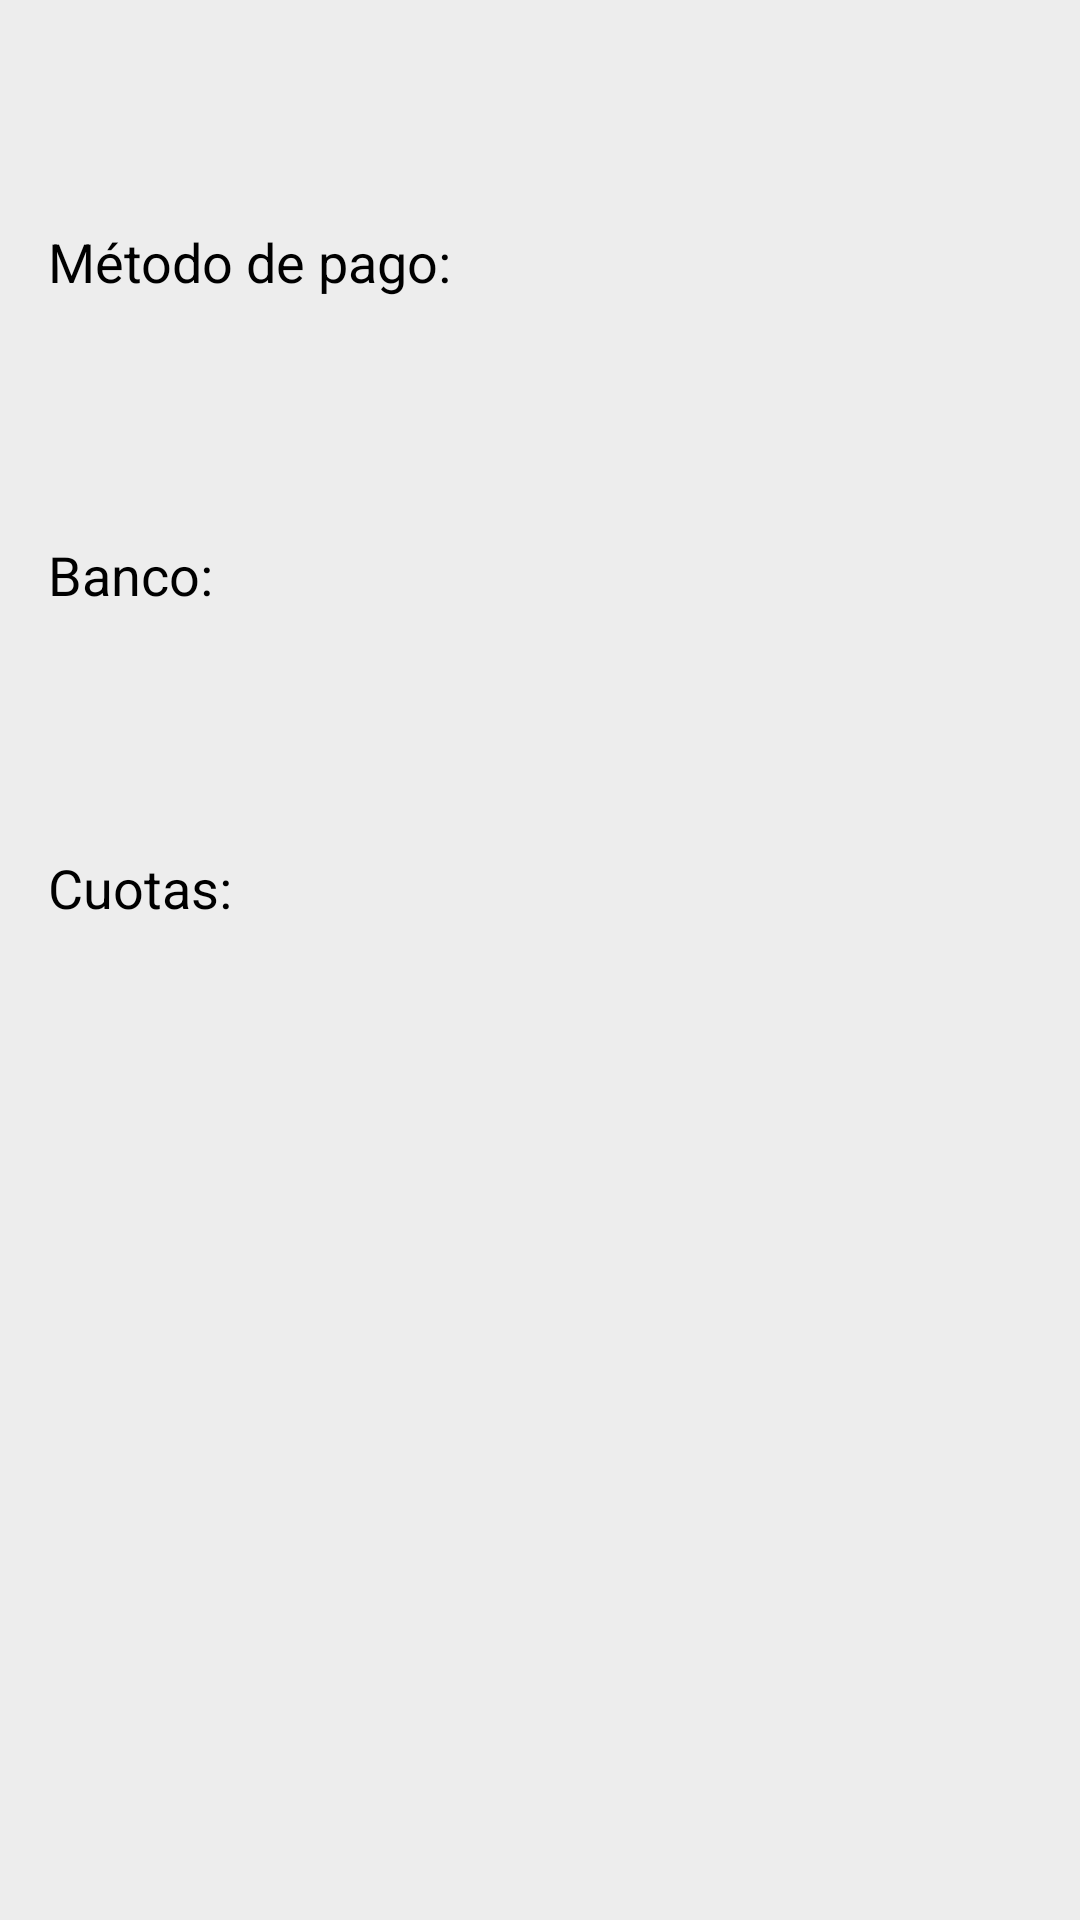

Write the Android layout XML for this screen, with the resource values it uses.
<!-- AndroidManifest.xml: application theme AppTheme -->
<!-- res/layout/dialog_payment_data.xml -->
<?xml version="1.0" encoding="utf-8"?>
<LinearLayout
    xmlns:android="http://schemas.android.com/apk/res/android"
    xmlns:app="http://schemas.android.com/apk/res-auto"
    xmlns:tools="http://schemas.android.com/tools"
    android:layout_height="wrap_content"
    android:layout_width="match_parent"
    android:orientation="vertical"
    android:padding="@dimen/medium_margin">

    <TextView
        android:id="@+id/payment_amount"
        android:layout_width="match_parent"
        android:layout_height="wrap_content"
        android:textSize="@dimen/text_xlarge"
        android:textColor="@color/text_dark"
        tools:text="Monto a Pagar"
        />

    <TextView
        android:layout_width="match_parent"
        android:layout_height="wrap_content"
        android:layout_marginTop="32dp"
        android:textSize="@dimen/text_large"
        android:textColor="@color/text_dark"
        android:text="@string/payment_method_label"
        />

    <RelativeLayout
        android:layout_width="match_parent"
        android:layout_height="wrap_content"
        android:layout_marginTop="@dimen/medium_margin">

        <ImageView
            android:id="@+id/payment_method_image"
            android:layout_width="46dp"
            android:layout_height="32dp"
            android:layout_centerVertical="true"
            android:src="@drawable/mercado_pago_logo"
            android:layout_alignParentStart="true"
            android:scaleType="fitCenter"/>

        <TextView
            android:id="@+id/payment_method_name"
            android:layout_width="match_parent"
            android:layout_height="wrap_content"
            android:layout_toEndOf="@id/payment_method_image"
            android:layout_centerVertical="true"
            android:layout_marginStart="@dimen/medium_margin"
            android:layout_marginEnd="@dimen/medium_margin"
            android:textSize="@dimen/text_xlarge"
            android:textColor="@color/text_dark"
            tools:text="Visa"
            />

    </RelativeLayout>

    <TextView
        android:layout_width="match_parent"
        android:layout_height="wrap_content"
        android:layout_marginTop="32dp"
        android:textSize="@dimen/text_large"
        android:textColor="@color/text_dark"
        android:text="@string/bank_label"
        />

    <RelativeLayout
        android:layout_width="match_parent"
        android:layout_height="wrap_content"
        android:layout_marginTop="@dimen/medium_margin">

        <ImageView
            android:id="@+id/card_issuer_image"
            android:layout_width="46dp"
            android:layout_height="32dp"
            android:layout_centerVertical="true"
            android:src="@drawable/mercado_pago_logo"
            android:layout_alignParentStart="true"
            android:scaleType="fitCenter"/>

        <TextView
            android:id="@+id/card_issuer_name"
            android:layout_width="match_parent"
            android:layout_height="wrap_content"
            android:layout_toEndOf="@id/card_issuer_image"
            android:layout_centerVertical="true"
            android:layout_marginStart="@dimen/medium_margin"
            android:layout_marginEnd="@dimen/medium_margin"
            android:textSize="@dimen/text_xlarge"
            android:textColor="@color/text_dark"
            tools:text="Visa"
            />
    </RelativeLayout>

    <TextView
        android:layout_width="match_parent"
        android:layout_height="wrap_content"
        android:layout_marginTop="32dp"
        android:textSize="@dimen/text_large"
        android:textColor="@color/text_dark"
        android:text="@string/installments_label"
        />

    <RelativeLayout
        android:layout_width="match_parent"
        android:layout_height="wrap_content"
        android:layout_marginTop="@dimen/medium_margin">

        <TextView
            android:id="@+id/installments"
            android:layout_width="wrap_content"
            android:layout_height="wrap_content"
            android:layout_below="@id/recommended_message"
            android:textSize="@dimen/text_small"
            android:textColor="@color/text_dark"
            tools:text="Cuotas: 0"
            />

        <TextView
            android:id="@+id/installment_amount"
            android:layout_width="wrap_content"
            android:layout_height="wrap_content"
            android:layout_toEndOf="@id/installments"
            android:layout_marginStart="@dimen/medium_margin"
            android:layout_below="@id/recommended_message"
            android:textSize="@dimen/text_small"
            android:textColor="@color/text_dark"
            tools:text="Monto: 0"
            />

        <TextView
            android:id="@+id/total_amount"
            android:layout_width="wrap_content"
            android:layout_height="wrap_content"
            android:layout_toEndOf="@id/installment_amount"
            android:layout_below="@id/recommended_message"
            android:layout_marginStart="@dimen/medium_margin"
            android:textSize="@dimen/text_small"
            android:textColor="@color/text_dark"
            tools:text="Total: 0"
            />

    </RelativeLayout>

</LinearLayout>
<!-- resources referenced by this layout -->
<resources>
  <color name="text_dark">#000000</color>
  <dimen name="medium_margin">16dp</dimen>
  <dimen name="text_large">18sp</dimen>
  <dimen name="text_small">14sp</dimen>
  <dimen name="text_xlarge">20sp</dimen>
  <string name="bank_label">Banco:</string>
  <string name="installments_label">Cuotas:</string>
  <string name="payment_method_label">Método de pago:</string>
  <style name="AppTheme" parent="Theme.AppCompat.Light">
          
          <item name="colorPrimary">@color/colorPrimary</item>
          <item name="colorPrimaryDark">@color/colorPrimaryDark</item>
          <item name="colorAccent">@color/colorAccent</item>
  
          <item name="android:windowBackground">@color/background_grey</item>
      </style>
  <color name="colorPrimary">#C6E9FA</color>
  <color name="colorPrimaryDark">#009EE3</color>
  <color name="colorAccent">#EE5536</color>
  <color name="background_grey">#EDEDED</color>
</resources>
